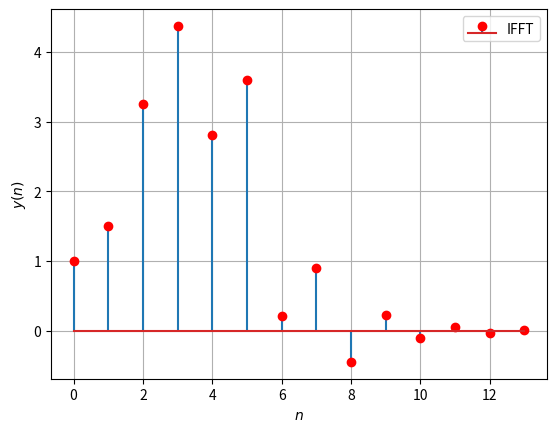

Generate this figure with matplotlib:
import numpy as np
import matplotlib.pyplot as plt
from scipy.fft import fft, ifft

N = 14
n = np.arange(N)
fn=(-1/2)**n
hn1=np.pad(fn, (0,2), 'constant', constant_values=(0))
hn2=np.pad(fn, (2,0), 'constant', constant_values=(0))
h = hn1+hn2

x_temp=np.array([1.0,2.0,3.0,4.0,2.0,1.0])
x=np.pad(x_temp, (0,10), 'constant', constant_values=(0))

X_fft = fft(x)
H_fft = fft(h)
Y_fft = H_fft*X_fft
y_ifft = ifft(Y_fft).real

plt.stem(range(0,14),y_ifft[:14],markerfmt='ro')
plt.xlabel('$n$')
plt.ylabel('$y(n)$')
plt.grid()
plt.legend(['IFFT'])
plt.savefig('yn_ver.png')
